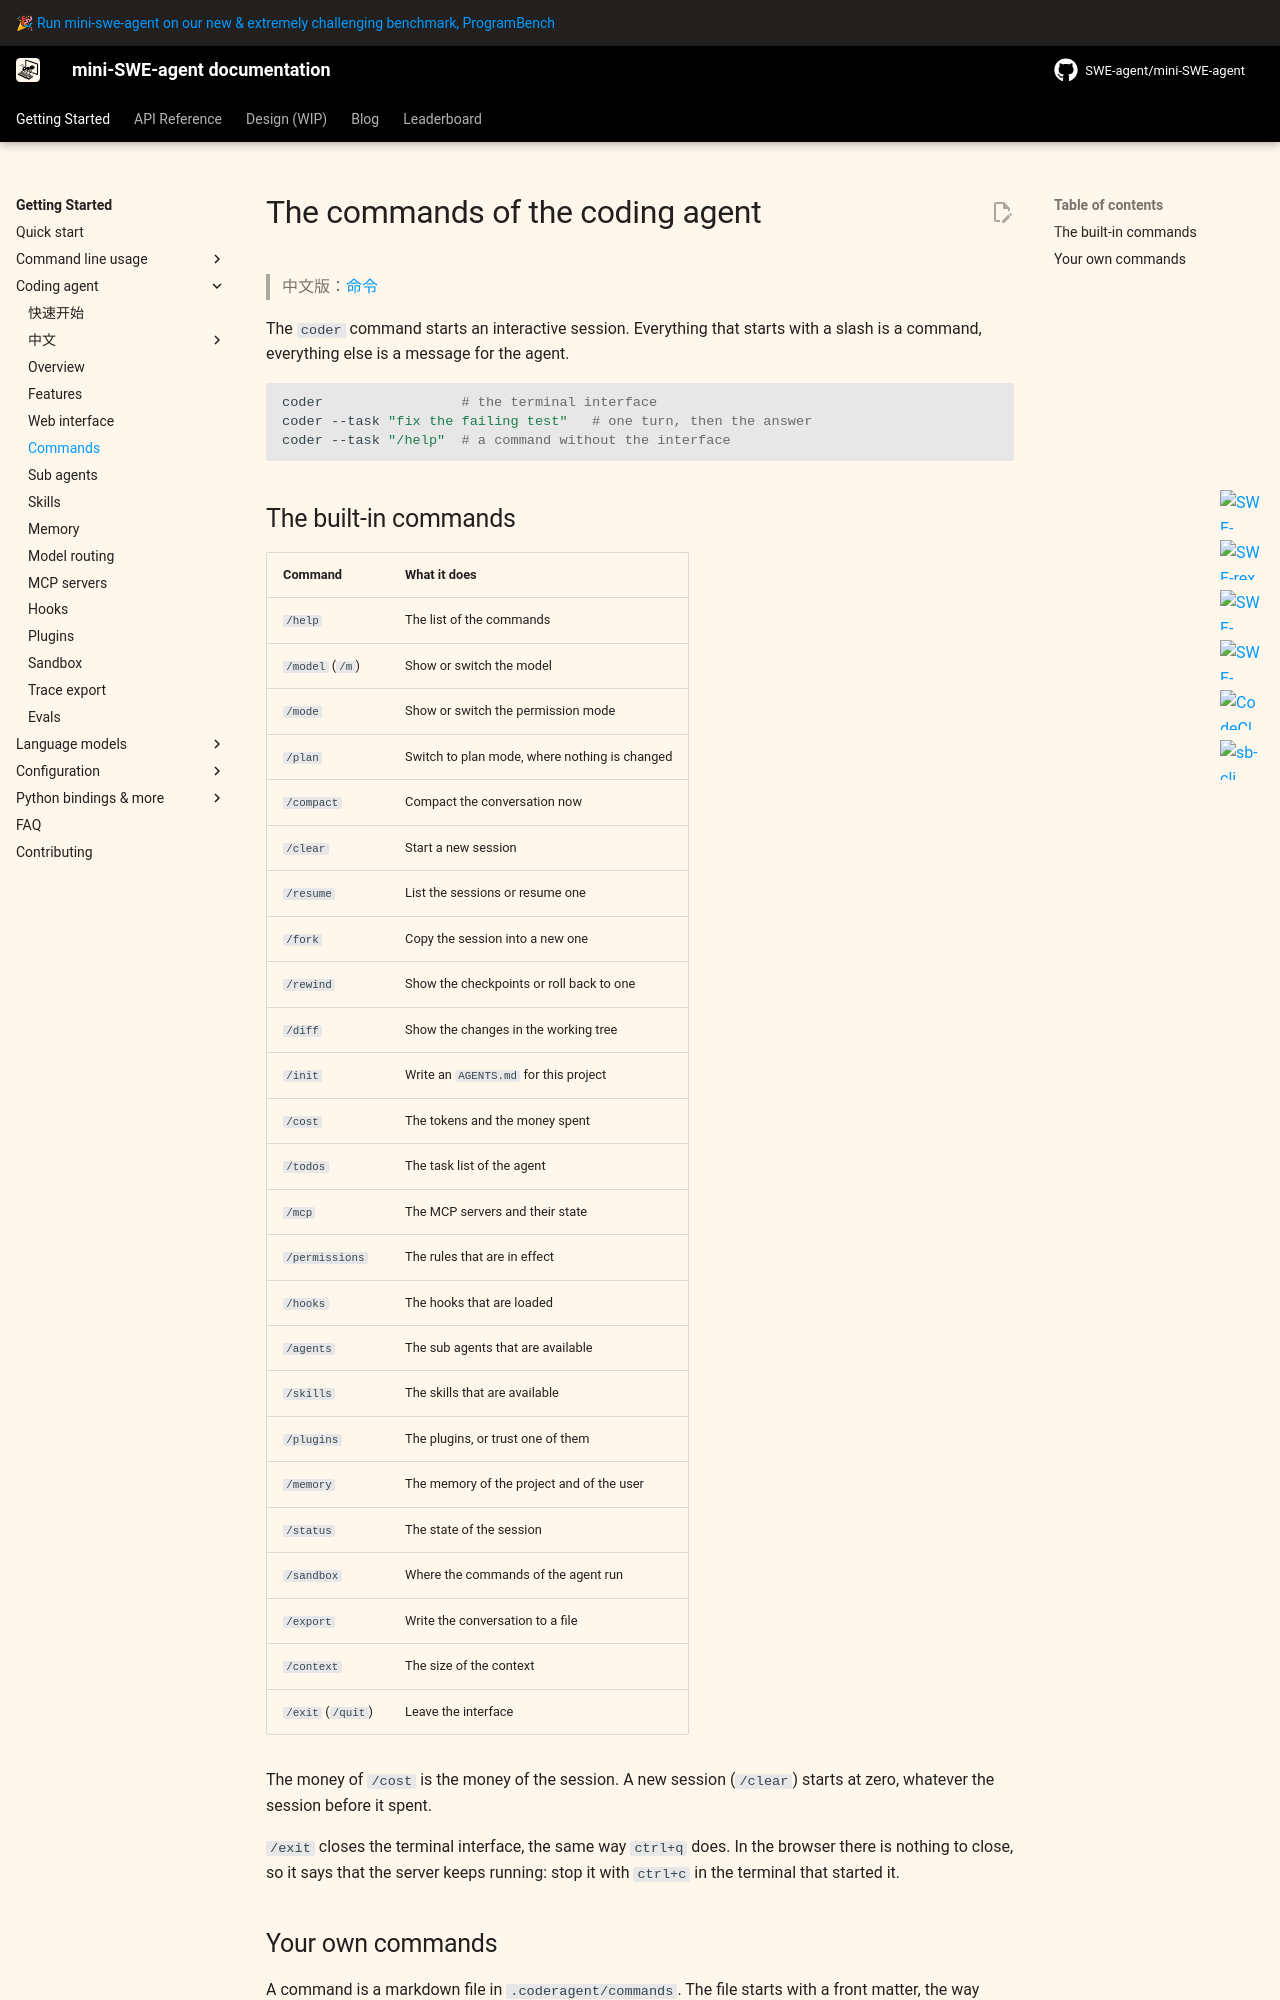

repository: sds819/mini-swe-agent · page: v2/usage/coderagent_commands/index.html · generator: mkdocs

# The commands of the coding agent

> 中文版：[命令](coderagent_commands_zh.md)

The `coder` command starts an interactive session. Everything that starts with a
slash is a command, everything else is a message for the agent.

```bash
coder                 # the terminal interface
coder --task "fix the failing test"   # one turn, then the answer
coder --task "/help"  # a command without the interface
```

## The built-in commands

| Command | What it does |
|---|---|
| `/help` | The list of the commands |
| `/model` (`/m`) | Show or switch the model |
| `/mode` | Show or switch the permission mode |
| `/plan` | Switch to plan mode, where nothing is changed |
| `/compact` | Compact the conversation now |
| `/clear` | Start a new session |
| `/resume` | List the sessions or resume one |
| `/fork` | Copy the session into a new one |
| `/rewind` | Show the checkpoints or roll back to one |
| `/diff` | Show the changes in the working tree |
| `/init` | Write an `AGENTS.md` for this project |
| `/cost` | The tokens and the money spent |
| `/todos` | The task list of the agent |
| `/mcp` | The MCP servers and their state |
| `/permissions` | The rules that are in effect |
| `/hooks` | The hooks that are loaded |
| `/agents` | The sub agents that are available |
| `/skills` | The skills that are available |
| `/plugins` | The plugins, or trust one of them |
| `/memory` | The memory of the project and of the user |
| `/status` | The state of the session |
| `/sandbox` | Where the commands of the agent run |
| `/export` | Write the conversation to a file |
| `/context` | The size of the context |
| `/exit` (`/quit`) | Leave the interface |

The money of `/cost` is the money of the session. A new session (`/clear`) starts
at zero, whatever the session before it spent.

`/exit` closes the terminal interface, the same way `ctrl+q` does. In the
browser there is nothing to close, so it says that the server keeps running:
stop it with `ctrl+c` in the terminal that started it.
